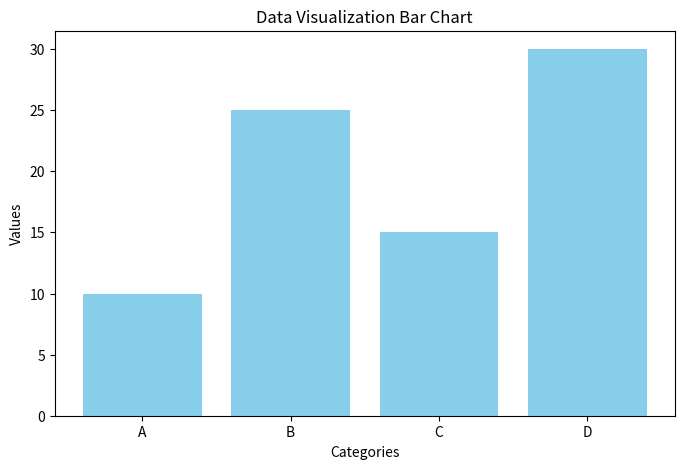

Python code for this plot:
import pandas as pd
import matplotlib.pyplot as plt

data = {'Category': ['A', 'B', 'C', 'D'], 'Values': [10, 25, 15, 30]}
df = pd.DataFrame(data)

plt.figure(figsize=(8, 5))
plt.bar(df['Category'], df['Values'], color='skyblue')

plt.title('Data Visualization Bar Chart')
plt.xlabel('Categories')
plt.ylabel('Values')

plt.show()
